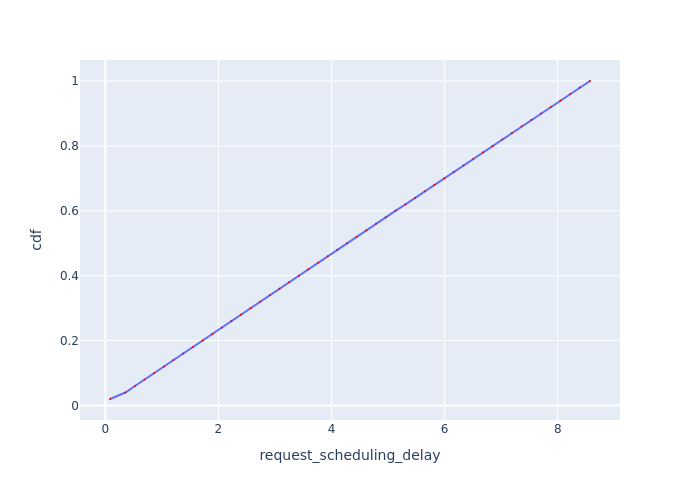

Data behind this chart, as committed beside it:
Request Id, request_scheduling_delay, cdf
0_0, 0.08268, 0.02
0_1, 0.3554, 0.04
0_2, 0.524, 0.06
0_3, 0.6938, 0.08
0_4, 0.8651, 0.1
0_5, 1.035, 0.12
0_6, 1.205, 0.14
0_7, 1.376, 0.16
0_8, 1.55, 0.18
0_9, 1.72, 0.2
0_10, 1.89, 0.22
0_11, 2.06, 0.24
0_12, 2.23, 0.26
0_13, 2.399, 0.28
0_14, 2.569, 0.3
0_15, 2.739, 0.32
0_16, 2.909, 0.34
0_17, 3.08, 0.36
0_18, 3.251, 0.38
0_19, 3.42, 0.4
0_20, 3.59, 0.42
0_21, 3.763, 0.44
0_22, 3.934, 0.46
0_23, 4.104, 0.48
0_24, 4.275, 0.5
0_25, 4.444, 0.52
0_26, 4.615, 0.54
0_27, 4.786, 0.56
0_28, 4.96, 0.58
0_29, 5.13, 0.6
0_30, 5.309, 0.62
0_31, 5.479, 0.64
0_32, 5.649, 0.66
0_33, 5.82, 0.68
0_34, 5.991, 0.7
0_35, 6.162, 0.72
0_36, 6.336, 0.74
0_37, 6.507, 0.76
0_38, 6.678, 0.78
0_39, 6.849, 0.8
0_40, 7.019, 0.82
0_41, 7.19, 0.84
0_42, 7.361, 0.86
0_43, 7.533, 0.88
0_44, 7.704, 0.9
0_45, 7.876, 0.92
0_46, 8.047, 0.94
0_47, 8.218, 0.96
0_48, 8.389, 0.98
0_49, 8.571, 1.0
